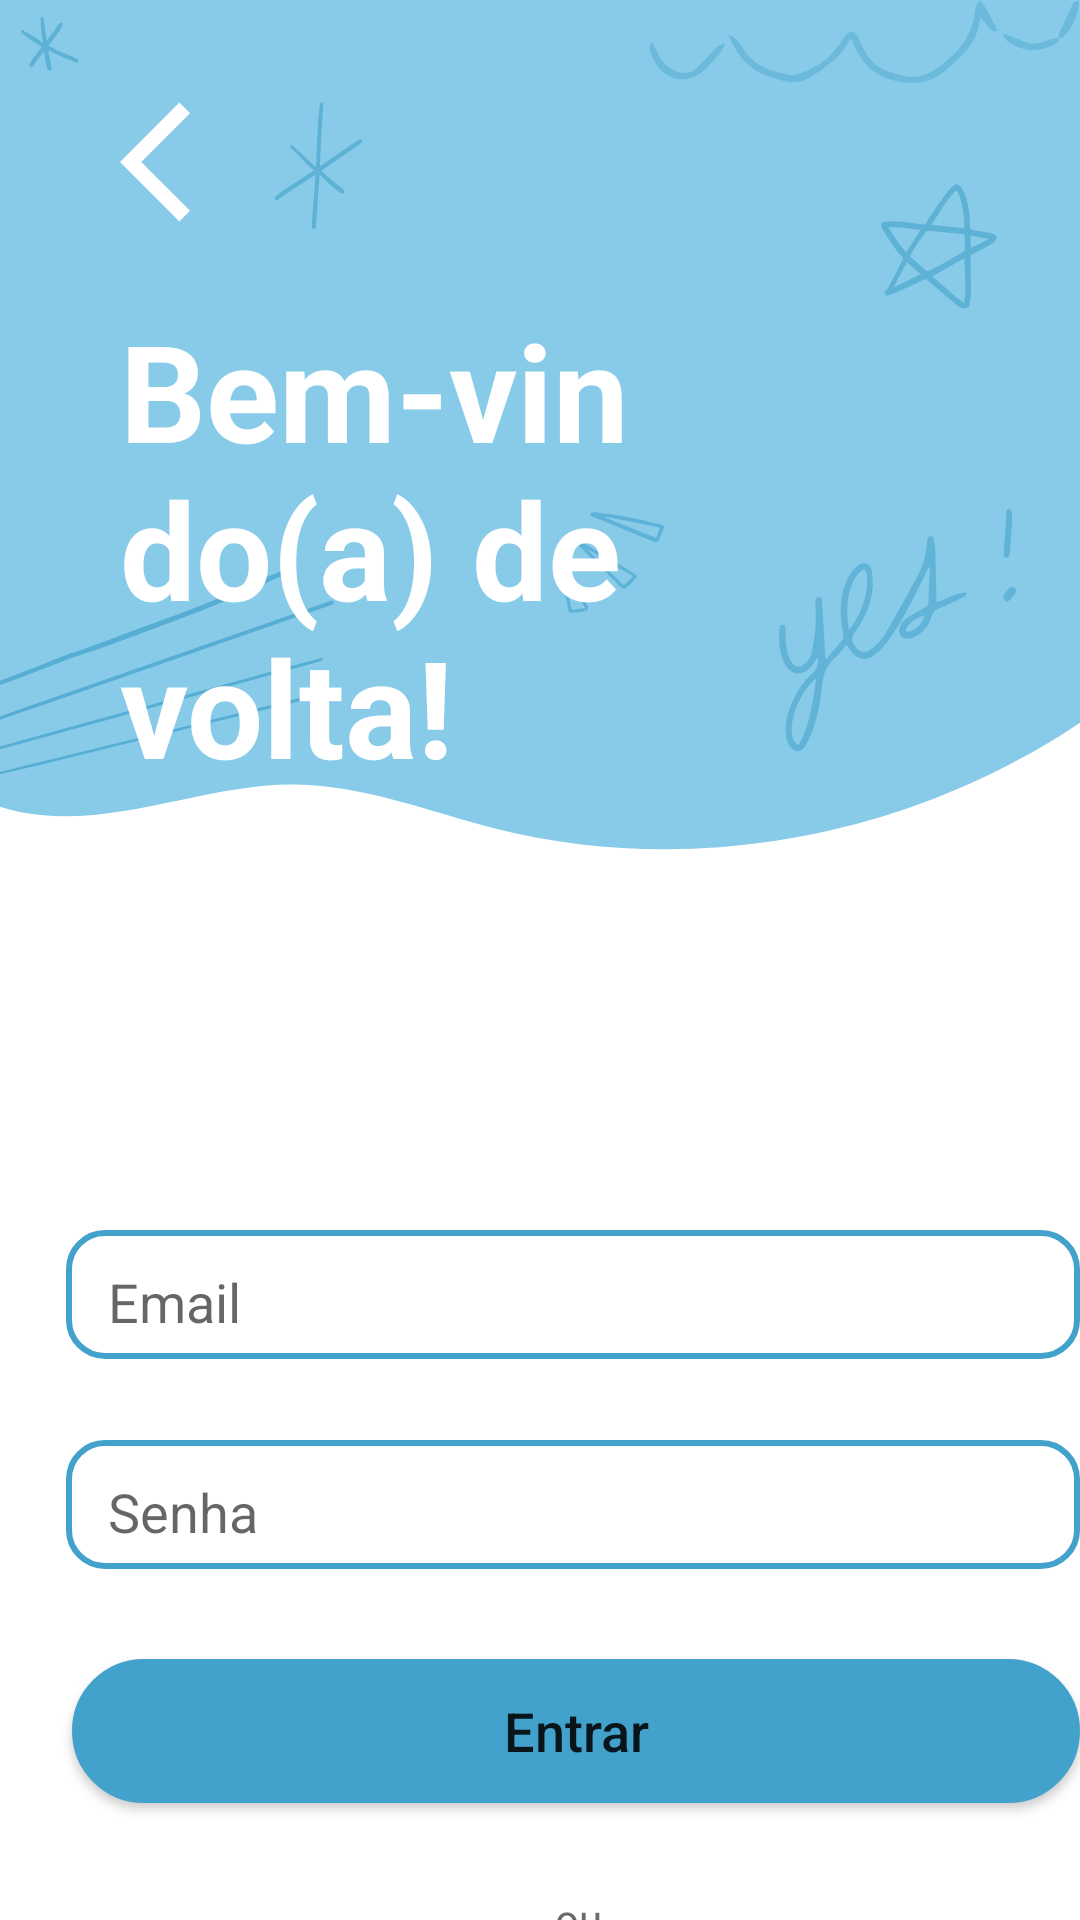

The Android layout XML behind this screen, and the referenced resources:
<!-- AndroidManifest.xml: application theme Theme.BaseTCC -->
<!-- res/layout/activity_tela_login.xml -->
<?xml version="1.0" encoding="utf-8"?>
<androidx.drawerlayout.widget.DrawerLayout xmlns:android="http://schemas.android.com/apk/res/android"
    xmlns:app="http://schemas.android.com/apk/res-auto"
    xmlns:tools="http://schemas.android.com/tools"
    android:layout_width="match_parent"
    android:layout_height="match_parent"
    android:background="@drawable/fundo_entrar"
    tools:context=".TelaLogin">

    <LinearLayout
        android:layout_width="wrap_content"
        android:layout_height="wrap_content">

        <ImageView
            android:layout_width="wrap_content"
            android:layout_height="wrap_content"
            android:layout_marginStart="40dp"
            android:layout_marginTop="30dp"
            android:minWidth="48dp"
            android:minHeight="48dp"
            android:onClick="btnVoltar"
            android:src="@drawable/ic_voltar" />

    </LinearLayout>

    <RelativeLayout
        android:layout_width="match_parent"
        android:layout_height="wrap_content">

        <TextView
            android:layout_width="match_parent"
            android:layout_height="wrap_content"
            android:layout_marginStart="40dp"
            android:layout_marginTop="100dp"
            android:layout_marginEnd="50dp"
            android:text="@string/bem_vindo"
            android:textColor="@color/white"
            android:textSize="45sp"
            android:textStyle="bold" />

    </RelativeLayout>

    <LinearLayout
        android:layout_width="match_parent"
        android:layout_height="400dp">

        <RelativeLayout
            android:layout_width="match_parent"
            android:layout_height="400dp"
            android:layout_marginTop="330dp">

            <Button
                android:id="@+id/btnEntrar"
                style="@style/buttonEntrar"
                android:layout_width="340dp"
                android:layout_height="wrap_content"
                android:layout_below="@id/senha_relative"
                android:layout_marginStart="24dp"
                android:layout_marginTop="30dp"
                android:onClick="entrar"
                android:text="@string/btnEntrar"
                android:textAllCaps="false"
                android:textSize="18sp" />

            <RelativeLayout
                style="@style/cadastro"
                android:id="@+id/email_relative"
                android:layout_width="340dp"
                android:layout_height="43dp"
                android:layout_marginStart="22dp"
                android:layout_marginTop="80dp">

                <EditText
                    android:id="@+id/email"
                    android:layout_width="340dp"
                    android:layout_height="40dp"
                    android:layout_marginStart="10dp"
                    android:layout_marginTop="3dp"
                    android:layout_marginEnd="10dp"
                    android:backgroundTint="@color/white"
                    android:drawableRight="@drawable/ic_email"
                    android:hint="@string/email"
                    android:inputType="textEmailAddress"
                    android:textAlignment="textStart"
                    android:textSize="18sp" />

            </RelativeLayout>

            <RelativeLayout
                style="@style/cadastro"
                android:id="@+id/senha_relative"
                android:layout_width="340dp"
                android:layout_height="43dp"
                android:layout_marginStart="22dp"
                android:layout_marginTop="150dp">

                <EditText
                    android:id="@+id/senha"
                    android:layout_width="340dp"
                    android:layout_height="40dp"
                    android:layout_marginStart="10dp"
                    android:layout_marginTop="3dp"
                    android:layout_marginEnd="10dp"
                    android:backgroundTint="@color/white"
                    android:drawableRight="@drawable/ic_eye"
                    android:hint="@string/senha"
                    android:inputType="numberPassword"
                    android:textAlignment="textStart"
                    android:textSize="18sp" />

            </RelativeLayout>

            <View
                android:layout_width="145dp"
                android:layout_height="2dp"
                android:layout_marginStart="25dp"
                android:layout_marginTop="310dp"
                android:background="@color/gray" />

            <TextView
                android:layout_width="wrap_content"
                android:layout_height="wrap_content"
                android:layout_marginStart="185dp"
                android:layout_marginTop="300dp"
                android:text="ou"
                android:textColor="@color/gray" />

            <View
                android:layout_width="145dp"
                android:layout_height="2dp"
                android:layout_marginStart="215dp"
                android:layout_marginTop="310dp"
                android:background="@color/gray" />

            <ImageView
                android:id="@+id/google_btn"
                android:layout_width="350dp"
                android:layout_height="50dp"
                android:layout_marginStart="25dp"
                android:layout_marginTop="340dp"
                android:src="@drawable/google" />

        </RelativeLayout>

    </LinearLayout>

</androidx.drawerlayout.widget.DrawerLayout>
<!-- resources referenced by this layout -->
<resources>
  <color name="gray">#6A6868</color>
  <color name="white">#FFFFFFFF</color>
  <!-- drawable fundo_entrar: png bitmap (drawable, 50256 bytes) -->
  <!-- drawable google: png bitmap (drawable, 13232 bytes) -->
  <!-- drawable ic_voltar (drawable) -->
  <vector xmlns:android="http://schemas.android.com/apk/res/android"
      android:width="24dp"
      android:height="24dp"
      android:viewportWidth="24"
      android:viewportHeight="24"
      android:tint="?attr/background">
    <path
        android:fillColor="@android:color/white"
        android:pathData="M11.67,3.87L9.9,2.1 0,12l9.9,9.9 1.77,-1.77L3.54,12z"/>
  </vector>
  <string name="bem_vindo">Bem-vindo(a) de volta!</string>
  <string name="btnEntrar">Entrar</string>
  <string name="email">Email</string>
  <string name="senha">Senha</string>
  <style name="buttonEntrar">
          <item name="android:background">@drawable/btnentrar</item>
          <item name="backgroundTint">#43A2CB</item>
      </style>
  <style name="cadastro">
          <item name="android:background">@drawable/cadastro</item>
      </style>
  <style name="Theme.BaseTCC" parent="Theme.MaterialComponents.DayNight.DarkActionBar">
      </style>
  <!-- drawable btnentrar (drawable) -->
  <?xml version="1.0" encoding="utf-8"?>
  <shape xmlns:android="http://schemas.android.com/apk/res/android">
  
      <corners android:radius="25dp"/>
      <stroke android:width="8dp" android:color="@color/blue"/>
      <solid android:color="#43A2CB"/>
  
  </shape>
  <!-- drawable cadastro (drawable) -->
  <?xml version="1.0" encoding="utf-8"?>
  <shape xmlns:android="http://schemas.android.com/apk/res/android">
  
      <corners android:radius="12dp"/>
      <stroke android:width="2dp" android:color="#43A2CB"/>
  
  </shape>
  <color name="blue">#0A56A8</color>
</resources>
